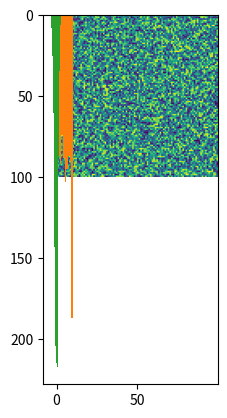

Source code (Python):
# In order to understand the concept of a random number generator, let's implement one ourself.

mynext = 1

def myrand(): # NOT RECOMMENDED for real application.
    global mynext
    mynext = mynext * 1103515245 + 12345
    return (mynext//65536) % 32768

# This random number generator would generate integers in the domain [0, 32768).
# This random is usually provided to user by

MYRAND_MAX = 32768-1

# There are reasons for choosing the strange constants.  Take a look at
# https://en.wikipedia.org/wiki/Linear_congruential_generator
# if you are interested.

# Now, every time we run `rand()`, we will get a different number

myrand()

# For we may just print many of them at the same time:

Rs = [myrand() for i in range(100)]
print(Rs)

# We may even plot the random numbers

from matplotlib import pyplot as plt

plt.imshow([[myrand() for i in range(100)] for j in range(100)])

# Let's now try python's random number library

import random as rnd

print(rnd.random()) # return a random float in the range [0,1)
print(rnd.randint(a=0, b=10)) # return a random int in the range [a, b)
print(rnd.gauss(mu=0, sigma=1)) # sample from a Gaussian distribution

# We may plot the results of these random number generators

Rs = [rnd.random() for i in range(1000)]
plt.hist(Rs)

Rs = [rnd.randint(0, 10) for i in range(1000)]
plt.hist(Rs)

Rs = [rnd.gauss(0, 1) for i in range(1000)]
plt.hist(Rs)

